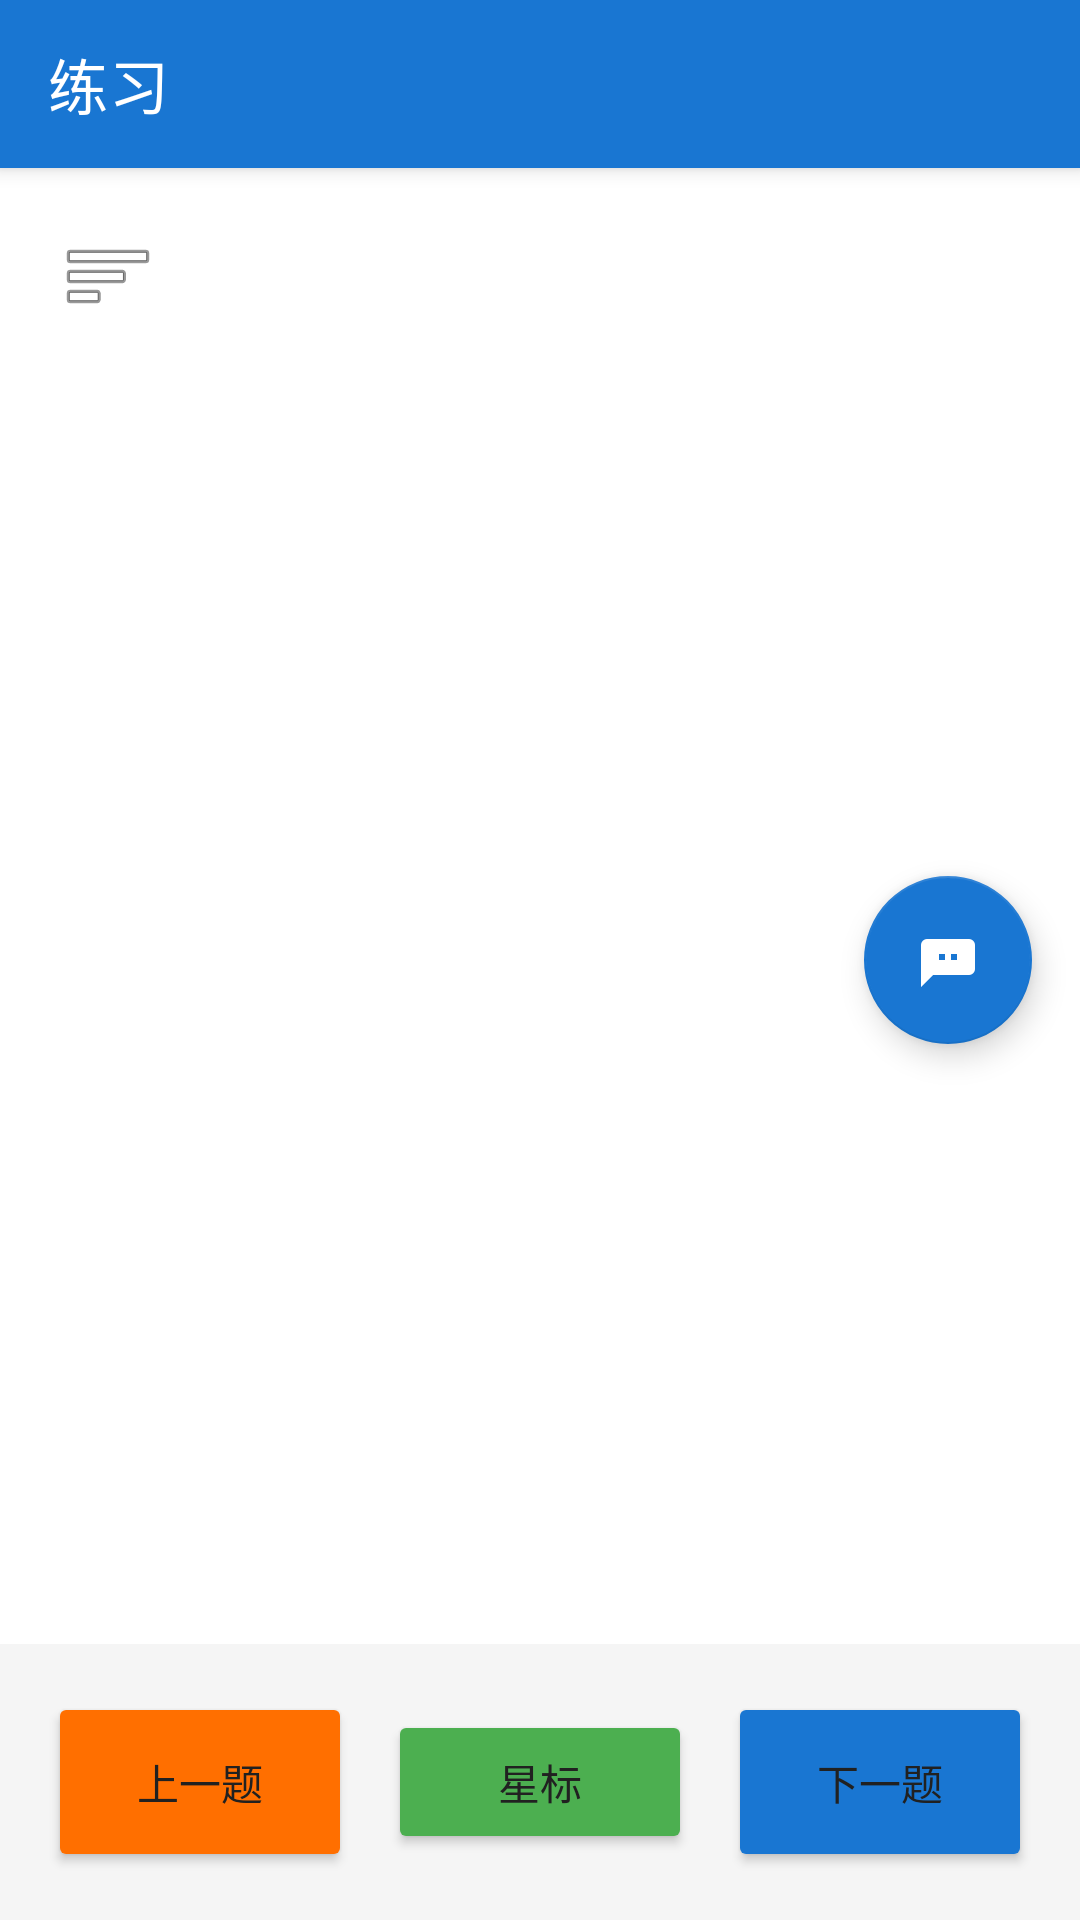

Write the Android layout XML for this screen, with the resource values it uses.
<!-- AndroidManifest.xml: application theme Theme.ExamApp -->
<!-- res/layout/activity_practice.xml -->
<?xml version="1.0" encoding="utf-8"?>
<androidx.drawerlayout.widget.DrawerLayout xmlns:android="http://schemas.android.com/apk/res/android"
    xmlns:app="http://schemas.android.com/apk/res-auto"
    android:id="@+id/practice_drawer_layout"
    android:layout_width="match_parent"
    android:layout_height="match_parent">

    <FrameLayout
        android:layout_width="match_parent"
        android:layout_height="match_parent">

        <LinearLayout
            android:layout_width="match_parent"
            android:layout_height="match_parent"
            android:orientation="vertical">

            <androidx.appcompat.widget.Toolbar
            android:id="@+id/toolbar"
            android:layout_width="match_parent"
            android:layout_height="?attr/actionBarSize"
            android:background="@color/primary"
            android:elevation="4dp"
            app:title="@string/practice"
            app:titleTextColor="@color/white" />

        <ScrollView
            android:id="@+id/practice_scroll_view"
            android:layout_width="match_parent"
            android:layout_height="0dp"
            android:layout_weight="1">

            <LinearLayout
                android:layout_width="match_parent"
                android:layout_height="wrap_content"
                android:orientation="vertical"
                android:padding="16dp">

                <LinearLayout
                    android:layout_width="match_parent"
                    android:layout_height="wrap_content"
                    android:gravity="center_vertical"
                    android:orientation="horizontal">

                    <ImageButton
                        android:id="@+id/type_menu_button"
                        android:layout_width="40dp"
                        android:layout_height="40dp"
                        android:background="?attr/selectableItemBackgroundBorderless"
                        android:contentDescription="@string/type_menu_title"
                        android:src="@android:drawable/ic_menu_sort_by_size" />

                    <TextView
                        android:id="@+id/question_number"
                        android:layout_width="0dp"
                        android:layout_height="wrap_content"
                        android:layout_marginStart="8dp"
                        android:layout_weight="1"
                        android:textColor="@color/primary"
                        android:textSize="16sp"
                        android:textStyle="bold" />
                </LinearLayout>

                <TextView
                    android:id="@+id/question_text"
                    android:layout_width="match_parent"
                    android:layout_height="wrap_content"
                    android:layout_marginTop="16dp"
                    android:lineSpacingMultiplier="1.6"
                    android:textColor="@color/black"
                    android:textSize="18sp" />

                <RadioGroup
                    android:id="@+id/options_group"
                    android:layout_width="match_parent"
                    android:layout_height="wrap_content"
                    android:layout_marginTop="24dp"
                    android:orientation="vertical" />

                <LinearLayout
                    android:id="@+id/feedback_layout"
                    android:layout_width="match_parent"
                    android:layout_height="wrap_content"
                    android:layout_marginTop="24dp"
                    android:background="@color/light_gray"
                    android:orientation="horizontal"
                    android:padding="12dp"
                    android:visibility="gone">

                    <TextView
                        android:id="@+id/feedback_text"
                        android:layout_width="0dp"
                        android:layout_height="wrap_content"
                        android:layout_weight="1"
                        android:textSize="18sp"
                        android:textStyle="bold" />
                </LinearLayout>
            </LinearLayout>
        </ScrollView>

        <LinearLayout
            android:layout_width="match_parent"
            android:layout_height="wrap_content"
            android:background="@color/light_gray"
            android:orientation="horizontal"
            android:padding="16dp">

            <Button
                android:id="@+id/previous_button"
                android:layout_width="0dp"
                android:layout_height="@dimen/button_height_large"
                android:layout_marginEnd="8dp"
                android:layout_weight="1"
                android:backgroundTint="@color/accent"
                android:text="@string/previous"
                android:textAllCaps="false" />

            <Button
                android:id="@+id/favorite_button"
                android:layout_width="0dp"
                android:layout_height="wrap_content"
                android:layout_marginStart="4dp"
                android:layout_marginEnd="4dp"
                android:layout_weight="1"
                android:backgroundTint="@color/success"
                android:text="@string/star"
                android:textAllCaps="false" />

            <Button
                android:id="@+id/next_button"
                android:layout_width="0dp"
                android:layout_height="@dimen/button_height_large"
                android:layout_marginStart="8dp"
                android:layout_weight="1"
                android:backgroundTint="@color/primary"
                android:text="@string/next"
                android:textAllCaps="false" />
            </LinearLayout>
        </LinearLayout>

        
        <com.google.android.material.floatingactionbutton.FloatingActionButton
            android:id="@+id/ai_assistant_button"
            android:layout_width="wrap_content"
            android:layout_height="wrap_content"
            android:layout_gravity="end|center_vertical"
            android:layout_marginEnd="16dp"
            android:src="@drawable/ic_ai_assistant"
            android:contentDescription="@string/ai_ask"
            app:backgroundTint="@color/primary"
            app:tint="@color/white" />

    </FrameLayout>

    <LinearLayout
        android:layout_width="280dp"
        android:layout_height="match_parent"
        android:layout_gravity="start"
        android:orientation="vertical"
        android:background="@color/white">

        <include layout="@layout/nav_header" />

        <FrameLayout
            android:layout_width="match_parent"
            android:layout_height="0dp"
            android:layout_weight="1">
            
            <androidx.recyclerview.widget.RecyclerView
                android:id="@+id/question_nav_recycler_view"
                android:layout_width="match_parent"
                android:layout_height="match_parent"
                android:padding="8dp"
                android:scrollbars="vertical"
                android:scrollbarStyle="outsideOverlay"
                android:scrollbarThumbVertical="@color/primary"
                android:fadeScrollbars="false"/>
                
            
            <TextView
                android:id="@+id/scroll_percentage_text"
                android:layout_width="wrap_content"
                android:layout_height="wrap_content"
                android:layout_gravity="end|top"
                android:layout_marginEnd="4dp"
                android:background="@color/primary"
                android:paddingStart="6dp"
                android:paddingEnd="6dp"
                android:paddingTop="2dp"
                android:paddingBottom="2dp"
                android:text="0%"
                android:textColor="@color/white"
                android:textSize="10sp"
                android:visibility="gone"/>
        </FrameLayout>

        <include layout="@layout/legend_view"
            android:id="@+id/legend_view"
            android:layout_width="match_parent"
            android:layout_height="wrap_content"/>

        <LinearLayout
            android:id="@+id/random_mode_sidebar"
            android:layout_width="match_parent"
            android:layout_height="match_parent"
            android:background="@android:color/white"
            android:orientation="vertical"
            android:padding="16dp"
            android:visibility="gone">

            <Button
                android:id="@+id/btn_single_choice"
                android:layout_width="match_parent"
                android:layout_height="wrap_content"
                android:text="单选题" />

            <Button
                android:id="@+id/btn_multiple_choice"
                android:layout_width="match_parent"
                android:layout_height="wrap_content"
                android:text="多选题" />

            <Button
                android:id="@+id/btn_true_false"
                android:layout_width="match_parent"
                android:layout_height="wrap_content"
                android:text="判断题" />
                
            <Button
                android:id="@+id/btn_mixed"
                android:layout_width="match_parent"
                android:layout_height="wrap_content"
                android:layout_marginTop="8dp"
                android:text="混合题" />
        </LinearLayout>
    </LinearLayout>

</androidx.drawerlayout.widget.DrawerLayout>
<!-- res/layout/nav_header.xml (included above) -->
<?xml version="1.0" encoding="utf-8"?>
<LinearLayout xmlns:android="http://schemas.android.com/apk/res/android"
    android:layout_width="match_parent"
    android:layout_height="120dp"
    android:background="@color/primary"
    android:gravity="bottom"
    android:orientation="vertical"
    android:padding="16dp"
    android:theme="@style/ThemeOverlay.AppCompat.Dark">

    <TextView
        android:id="@+id/nav_header_title"
        android:layout_width="match_parent"
        android:layout_height="wrap_content"
        android:text="@string/app_name"
        android:textAppearance="@style/TextAppearance.AppCompat.Body1"
        android:textColor="@color/white"
        android:textSize="20sp"
        android:textStyle="bold" />

    <TextView
        android:id="@+id/nav_header_subtitle"
        android:layout_width="match_parent"
        android:layout_height="wrap_content"
        android:layout_marginTop="8dp"
        android:text="NJFU考试练习助手"
        android:textAppearance="@style/TextAppearance.AppCompat.Body2"
        android:textColor="@color/white" />
</LinearLayout>
<!-- res/layout/legend_view.xml (included above) -->
<?xml version="1.0" encoding="utf-8"?>
<LinearLayout xmlns:android="http://schemas.android.com/apk/res/android"
    android:layout_width="match_parent"
    android:layout_height="wrap_content"
    android:orientation="vertical"
    android:padding="8dp"
    android:layout_marginTop="16dp">

    <TextView
        android:layout_width="wrap_content"
        android:layout_height="wrap_content"
        android:text="图例 (错题次数)"
        android:textSize="14sp"
        android:textStyle="bold"
        android:layout_marginBottom="8dp"/>

    <LinearLayout
        android:layout_width="match_parent"
        android:layout_height="wrap_content"
        android:orientation="horizontal"
        android:gravity="center_vertical">
        <View
            android:layout_width="16dp"
            android:layout_height="16dp"
            android:background="@color/wrong_count_low"/>
        <TextView
            android:layout_width="wrap_content"
            android:layout_height="wrap_content"
            android:text="1-2次"
            android:layout_marginStart="8dp"/>
    </LinearLayout>

    <LinearLayout
        android:layout_width="match_parent"
        android:layout_height="wrap_content"
        android:orientation="horizontal"
        android:gravity="center_vertical"
        android:layout_marginTop="4dp">
        <View
            android:layout_width="16dp"
            android:layout_height="16dp"
            android:background="@color/wrong_count_medium"/>
        <TextView
            android:layout_width="wrap_content"
            android:layout_height="wrap_content"
            android:text="3-4次"
            android:layout_marginStart="8dp"/>
    </LinearLayout>

    <LinearLayout
        android:layout_width="match_parent"
        android:layout_height="wrap_content"
        android:orientation="horizontal"
        android:gravity="center_vertical"
        android:layout_marginTop="4dp">
        <View
            android:layout_width="16dp"
            android:layout_height="16dp"
            android:background="@color/wrong_count_high"/>
        <TextView
            android:layout_width="wrap_content"
            android:layout_height="wrap_content"
            android:text="5次及以上"
            android:layout_marginStart="8dp"/>
    </LinearLayout>
</LinearLayout>
<!-- resources referenced by this layout -->
<resources>
  <color name="accent">#FF6F00</color>
  <color name="black">#000000</color>
  <color name="light_gray">#F5F5F5</color>
  <color name="primary">#1976D2</color>
  <color name="success">#4CAF50</color>
  <color name="white">#FFFFFF</color>
  <color name="wrong_count_high">#D32F2F</color>
  <color name="wrong_count_low">#FFCDD2</color>
  <color name="wrong_count_medium">#FF8A80</color>
  <dimen name="button_height_large">60dp</dimen>
  <!-- drawable ic_ai_assistant (drawable) -->
  <?xml version="1.0" encoding="utf-8"?>
  <vector xmlns:android="http://schemas.android.com/apk/res/android"
      android:width="24dp"
      android:height="24dp"
      android:viewportWidth="24"
      android:viewportHeight="24">
      <path
          android:fillColor="#FFFFFF"
          android:pathData="M21,15a2,2 0,0 1,-2 2L7,17l-4,4L3,7a2,2 0,0 1,2 -2h14a2,2 0,0 1,2 2zM9,10L9,12h2L11,10zM13,10v2h2L15,10z"/>
  </vector>
  <string name="ai_ask">AI答疑</string>
  <string name="app_name">NJFU grinding</string>
  <string name="next">下一题</string>
  <string name="practice">练习</string>
  <string name="previous">上一题</string>
  <string name="star">星标</string>
  <string name="type_menu_title">题型导航</string>
  <style name="Theme.ExamApp" parent="Theme.MaterialComponents.Light.NoActionBar">
          <item name="colorPrimary">@color/primary</item>
          <item name="colorPrimaryDark">@color/primary_dark</item>
          <item name="colorAccent">@color/accent</item>
  
          
          <item name="windowActionBar">false</item>
          <item name="windowNoTitle">true</item>
  
          <item name="android:textColorPrimary">@color/light_text</item>
          <item name="android:textColorSecondary">@color/light_text_secondary</item>
          <item name="android:windowBackground">@color/light_primary</item>
          <item name="android:windowLightStatusBar">true</item>
      </style>
  <color name="primary_dark">#1565C0</color>
  <color name="light_text">#212121</color>
  <color name="light_text_secondary">#727272</color>
  <color name="light_primary">#FFFFFF</color>
</resources>
